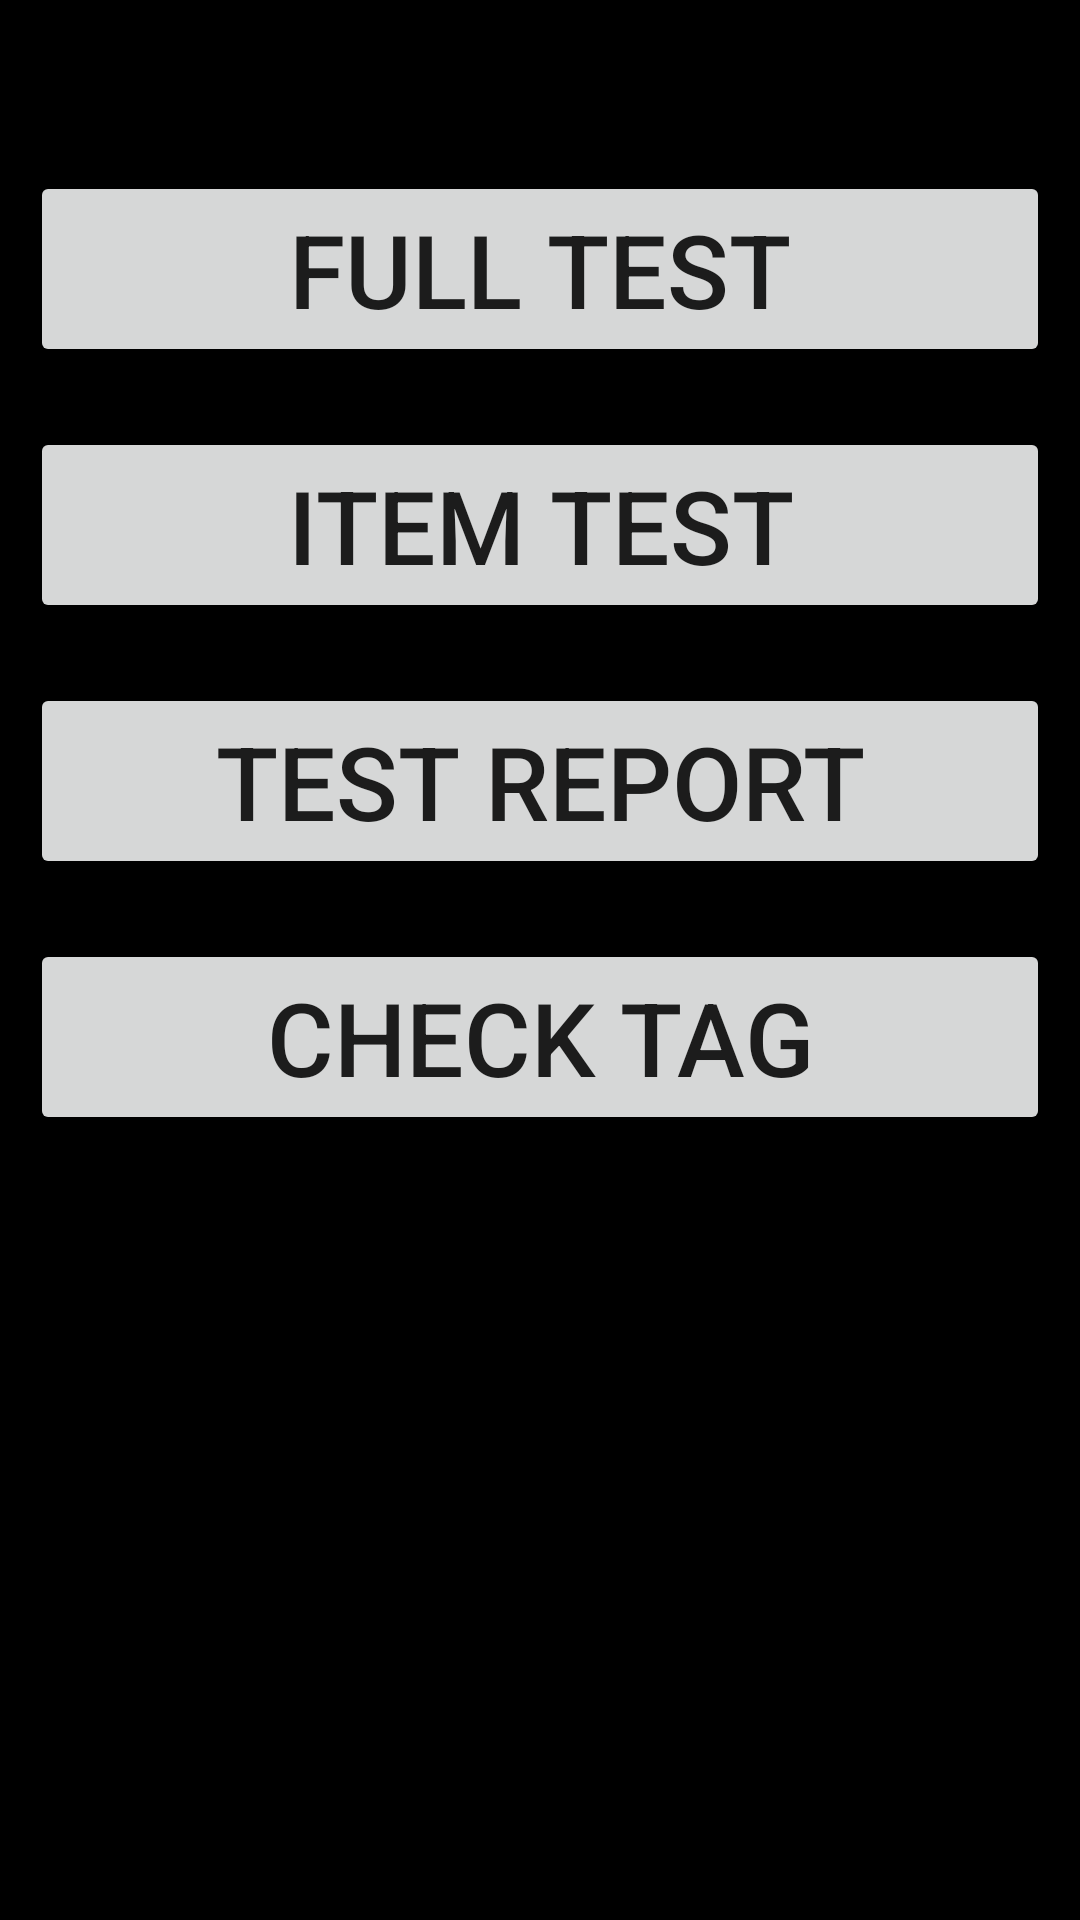

Write the Android layout XML for this screen, with the resource values it uses.
<!-- AndroidManifest.xml: application theme Theme.MyFTMApp -->
<!-- res/layout/activity_main.xml -->
<ScrollView xmlns:android="http://schemas.android.com/apk/res/android"
    android:layout_width="fill_parent"
    android:layout_height="fill_parent">

    <LinearLayout
        android:layout_width="fill_parent"
        android:layout_height="fill_parent"
        android:orientation="vertical">

        <TextView
            android:id="@+id/version"
            android:layout_width="fill_parent"
            android:layout_height="wrap_content"
            android:layout_margin="10dp"
            android:textSize="@dimen/item_text_size" />

        <Button
            android:id="@+id/btn_full_test"
            android:layout_width="match_parent"
            android:layout_height="wrap_content"
            android:text="@string/full_test"
            android:layout_margin="10dp"
            android:textSize="@dimen/item_button_text_size" />

        <Button
            android:id="@+id/btn_item_test"
            android:layout_width="match_parent"
            android:layout_height="wrap_content"
            android:text="@string/item_test"
            android:layout_margin="10dp"
            android:textSize="@dimen/item_button_text_size" />

        <Button
            android:id="@+id/btn_test_report"
            android:layout_width="match_parent"
            android:layout_height="wrap_content"
            android:text="@string/test_report"
            android:layout_margin="10dp"
            android:textSize="@dimen/item_button_text_size" />

        <Button
            android:id="@+id/btn_check_tag"
            android:layout_width="match_parent"
            android:layout_height="wrap_content"
            android:text="@string/check_tag"
            android:layout_margin="10dp"
            android:textSize="@dimen/item_button_text_size" />

    </LinearLayout>
</ScrollView>
<!-- resources referenced by this layout -->
<resources>
  <dimen name="item_button_text_size">34sp</dimen>
  <dimen name="item_text_size">20sp</dimen>
  <string name="check_tag">Check Tag</string>
  <string name="full_test">FULL TEST</string>
  <string name="item_test">Item Test</string>
  <string name="test_report">Test Report</string>
  <style name="Theme.MyFTMApp" parent="Theme.MaterialComponents.DayNight.DarkActionBar">
          
          <item name="colorPrimary">@color/blue</item>
          <item name="colorPrimaryVariant">@color/purple_200</item>
          <item name="colorOnPrimary">@color/white</item>
          
          <item name="colorSecondary">@color/teal_200</item>
          <item name="colorSecondaryVariant">@color/teal_700</item>
          <item name="colorOnSecondary">@color/black</item>
          
          <item name="android:statusBarColor">?attr/colorPrimaryVariant</item>
          
          <item name="android:colorBackground">@color/black</item>
      </style>
  <!-- not gathered from this repository: default colours our renderer supplied (Android Studio template values) -->
  <color name="purple_200">#FFBB86FC</color>
  <color name="teal_200">#FF03DAC5</color>
  <color name="teal_700">#FF018786</color>
  <color name="black">#FF000000</color>
  <color name="white">#FFFFFFFF</color>
</resources>
